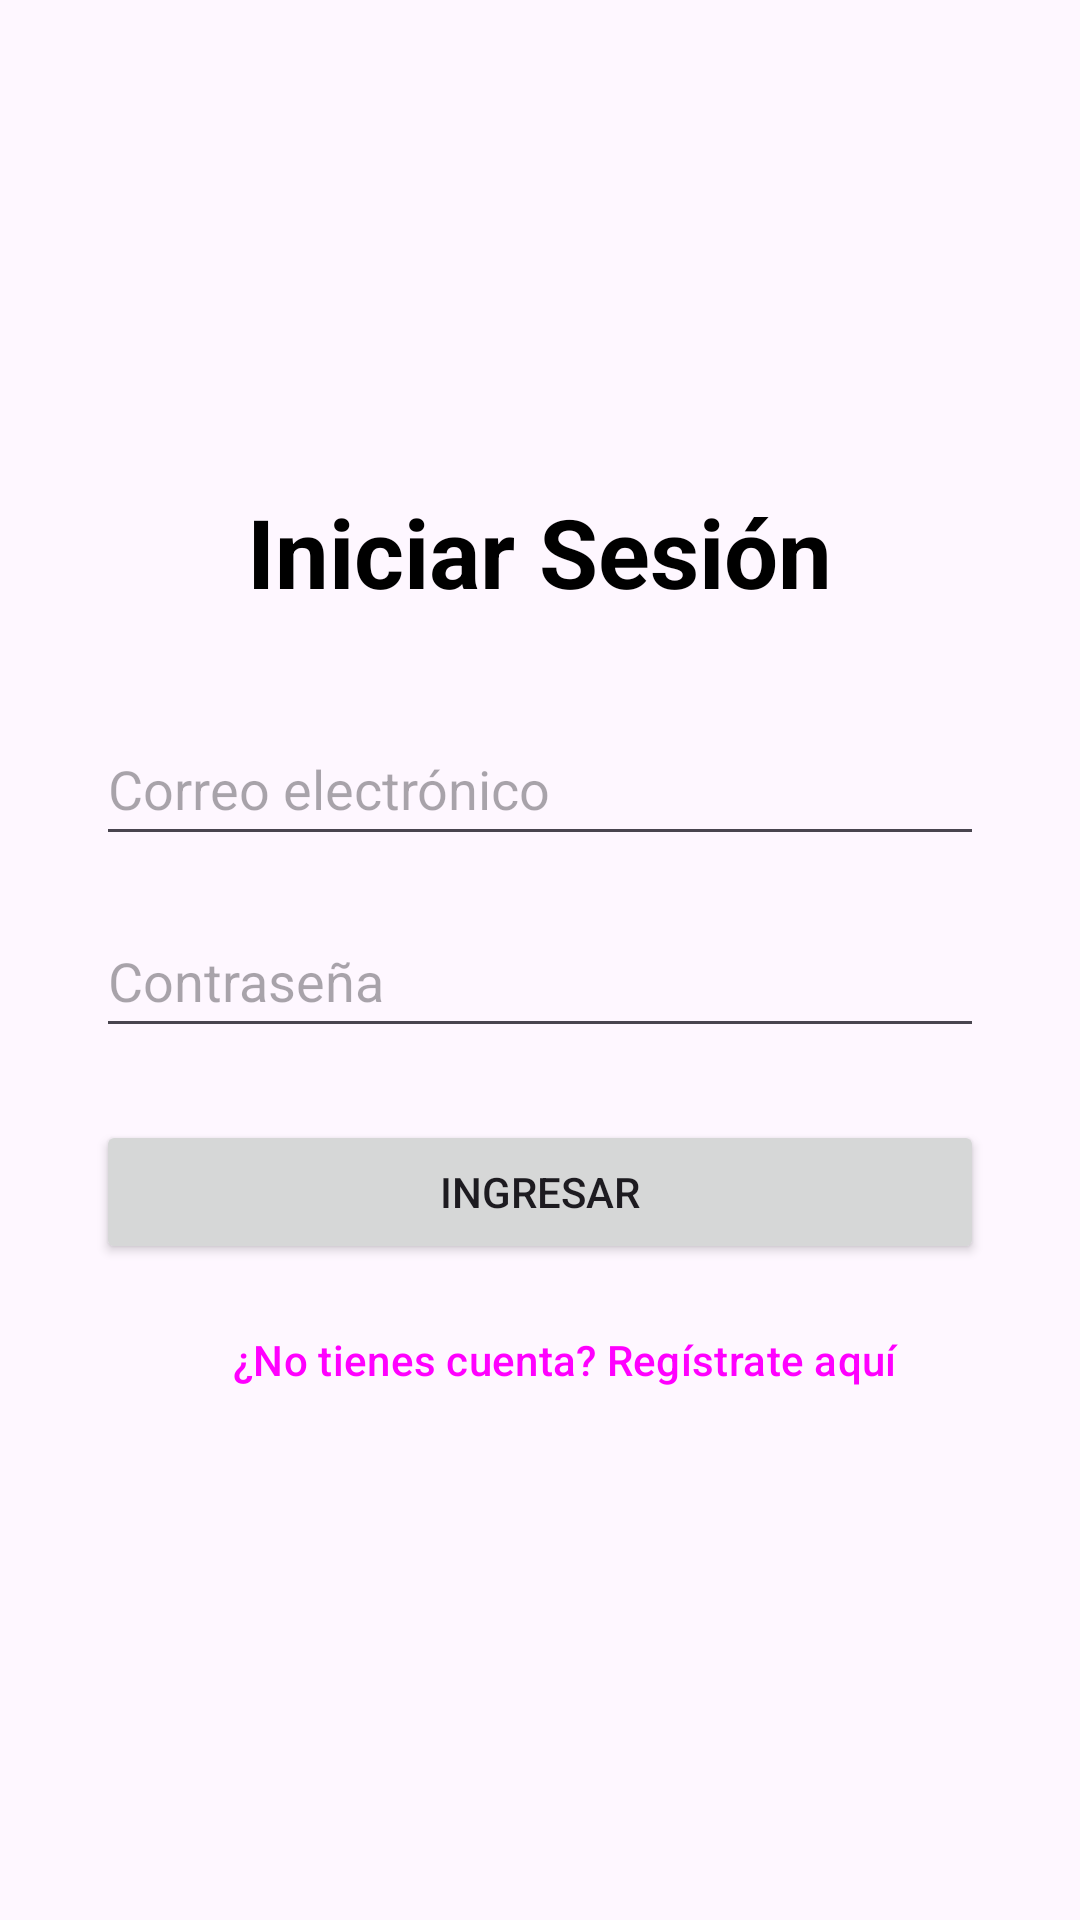

Here is an Android app screen rendered from its layout file. Give the layout XML and the strings, colors and styles it references.
<!-- AndroidManifest.xml: application theme Theme.Midemo1 -->
<!-- res/layout/activity_main.xml -->
<?xml version="1.0" encoding="utf-8"?>
<LinearLayout xmlns:android="http://schemas.android.com/apk/res/android"
    android:layout_width="match_parent"
    android:layout_height="match_parent"
    android:orientation="vertical"
    android:padding="32dp"
    android:gravity="center">

    <TextView
        android:layout_width="wrap_content"
        android:layout_height="wrap_content"
        android:text="Iniciar Sesión"
        android:textSize="32sp"
        android:textStyle="bold"
        android:layout_marginBottom="32dp"
        android:textColor="@android:color/black"/>

    <EditText
        android:id="@+id/etEmail"
        android:layout_width="match_parent"
        android:layout_height="wrap_content"
        android:hint="Correo electrónico"
        android:inputType="textEmailAddress"
        android:minHeight="48dp"
        android:layout_marginBottom="16dp"/>

    <EditText
        android:id="@+id/etPassword"
        android:layout_width="match_parent"
        android:layout_height="wrap_content"
        android:hint="Contraseña"
        android:inputType="textPassword"
        android:minHeight="48dp"
        android:layout_marginBottom="24dp"/>

    <Button
        android:id="@+id/btnLogin"
        android:layout_width="match_parent"
        android:layout_height="wrap_content"
        android:text="Ingresar"
        android:minHeight="48dp"/>

    <Button
        android:id="@+id/btnGoToRegister"
        android:layout_width="match_parent"
        android:layout_height="wrap_content"
        android:text="¿No tienes cuenta? Regístrate aquí"
        android:layout_marginTop="8dp"
        style="?android:attr/buttonBarButtonStyle" />

</LinearLayout>
<!-- resources referenced by this layout -->
<resources>
  <style name="Theme.Midemo1" parent="Base.Theme.Midemo1" />
  <style name="Base.Theme.Midemo1" parent="Theme.Material3.DayNight.NoActionBar">
          
          
      </style>
</resources>
